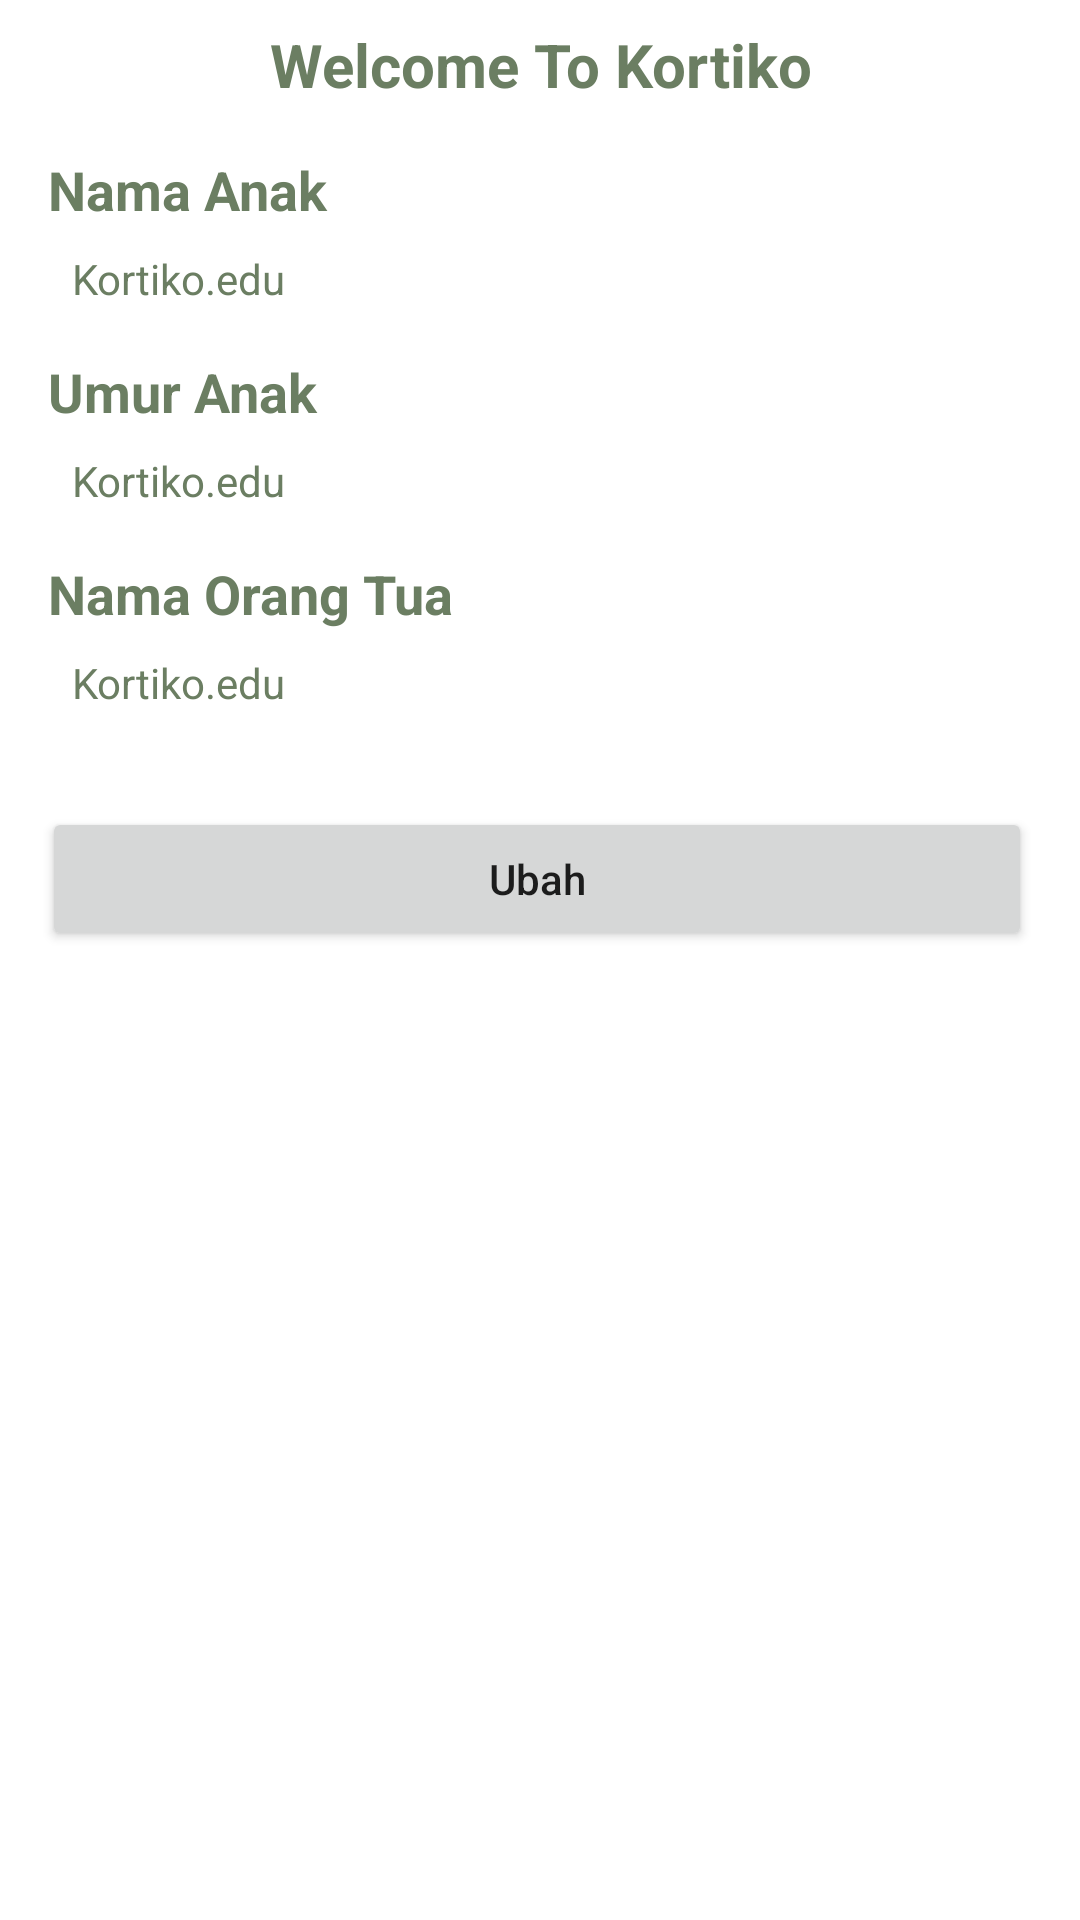

The Android layout XML behind this screen, and the referenced resources:
<!-- AndroidManifest.xml: application theme Theme.Kortiko -->
<!-- res/layout/account_dialog.xml -->
<?xml version="1.0" encoding="utf-8"?>
<RelativeLayout xmlns:android="http://schemas.android.com/apk/res/android"
    xmlns:tools="http://schemas.android.com/tools"
    android:layout_width="match_parent"
    android:layout_height="match_parent"
    tools:context=".ui.account.AccountDialog">

    <TextView
        android:id="@+id/textView3"
        android:layout_width="match_parent"
        android:layout_height="wrap_content"
        android:layout_centerHorizontal="true"
        android:layout_marginStart="16dp"
        android:layout_marginTop="8dp"
        android:layout_marginEnd="16dp"
        android:gravity="center"
        android:text="Welcome To Kortiko"
        android:textColor="#6B7E62"
        android:textSize="20sp"
        android:textStyle="bold" />

    <TextView
        android:id="@+id/textView4"
        android:layout_width="match_parent"
        android:layout_height="wrap_content"
        android:layout_below="@id/textView3"
        android:layout_centerHorizontal="true"
        android:layout_marginStart="16dp"
        android:layout_marginTop="16dp"
        android:layout_marginEnd="16dp"
        android:text="Nama Anak"
        android:textColor="#6B7E62"
        android:textSize="18sp"
        android:textStyle="bold" />

    <TextView
        android:id="@+id/txtNama"
        android:layout_width="match_parent"
        android:layout_height="wrap_content"
        android:layout_below="@id/textView4"
        android:layout_centerHorizontal="true"
        android:layout_marginStart="24dp"
        android:layout_marginTop="8dp"
        android:layout_marginEnd="24dp"
        android:text="@string/app_name"
        android:textColor="#6B7E62" />

    <TextView
        android:id="@+id/textView5"
        android:layout_width="match_parent"
        android:layout_height="wrap_content"
        android:layout_below="@id/txtNama"
        android:layout_centerHorizontal="true"
        android:layout_marginStart="16dp"
        android:layout_marginTop="16dp"
        android:layout_marginEnd="16dp"
        android:text="Umur Anak"
        android:textColor="#6B7E62"
        android:textSize="18sp"
        android:textStyle="bold" />

    <TextView
        android:id="@+id/txtUmurAnak"
        android:layout_width="match_parent"
        android:layout_height="wrap_content"
        android:layout_below="@id/textView5"
        android:layout_centerHorizontal="true"
        android:layout_marginStart="24dp"
        android:layout_marginTop="8dp"
        android:layout_marginEnd="24dp"
        android:text="@string/app_name"
        android:textColor="#6B7E62" />

    <TextView
        android:id="@+id/textView6"
        android:layout_width="match_parent"
        android:layout_height="wrap_content"
        android:layout_below="@id/txtUmurAnak"
        android:layout_centerHorizontal="true"
        android:layout_marginStart="16dp"
        android:layout_marginTop="16dp"
        android:layout_marginEnd="16dp"
        android:text="Nama Orang Tua"
        android:textColor="#6B7E62"
        android:textSize="18sp"
        android:textStyle="bold" />

    <TextView
        android:id="@+id/txtNamaOrtu"
        android:layout_width="match_parent"
        android:layout_height="wrap_content"
        android:layout_below="@id/textView6"
        android:layout_centerHorizontal="true"
        android:layout_marginStart="24dp"
        android:layout_marginTop="8dp"
        android:layout_marginEnd="24dp"
        android:text="@string/app_name"
        android:textColor="#6B7E62" />

    <Button
        android:id="@+id/btnUbah"
        android:layout_width="match_parent"
        android:layout_height="wrap_content"
        android:layout_below="@+id/txtNamaOrtu"
        android:layout_marginStart="14dp"
        android:layout_marginTop="32dp"
        android:layout_marginEnd="16dp"
        android:layout_marginBottom="32dp"
        android:text="Ubah"
        android:textAllCaps="false"
        tools:ignore="ButtonStyle" />

</RelativeLayout>
<!-- resources referenced by this layout -->
<resources>
  <string name="app_name">Kortiko.edu</string>
  <style name="Theme.Kortiko" parent="Theme.MaterialComponents.DayNight.NoActionBar">
          
          <item name="colorPrimary">@color/purple_500</item>
          <item name="colorPrimaryVariant">@color/purple_700</item>
          <item name="colorOnPrimary">@color/white</item>
          
          <item name="colorSecondary">@color/teal_200</item>
          <item name="colorSecondaryVariant">@color/teal_700</item>
          <item name="colorOnSecondary">@color/black</item>
          
          <item name="android:statusBarColor" tools:targetApi="l">?attr/colorPrimaryVariant</item>
          
      </style>
  <color name="purple_500">#2196F3</color>
  <color name="purple_700">#FF3700B3</color>
  <color name="white">#FFFFFFFF</color>
  <color name="teal_200">#FF03DAC5</color>
  <color name="teal_700">#FF018786</color>
  <color name="black">#FF000000</color>
</resources>
